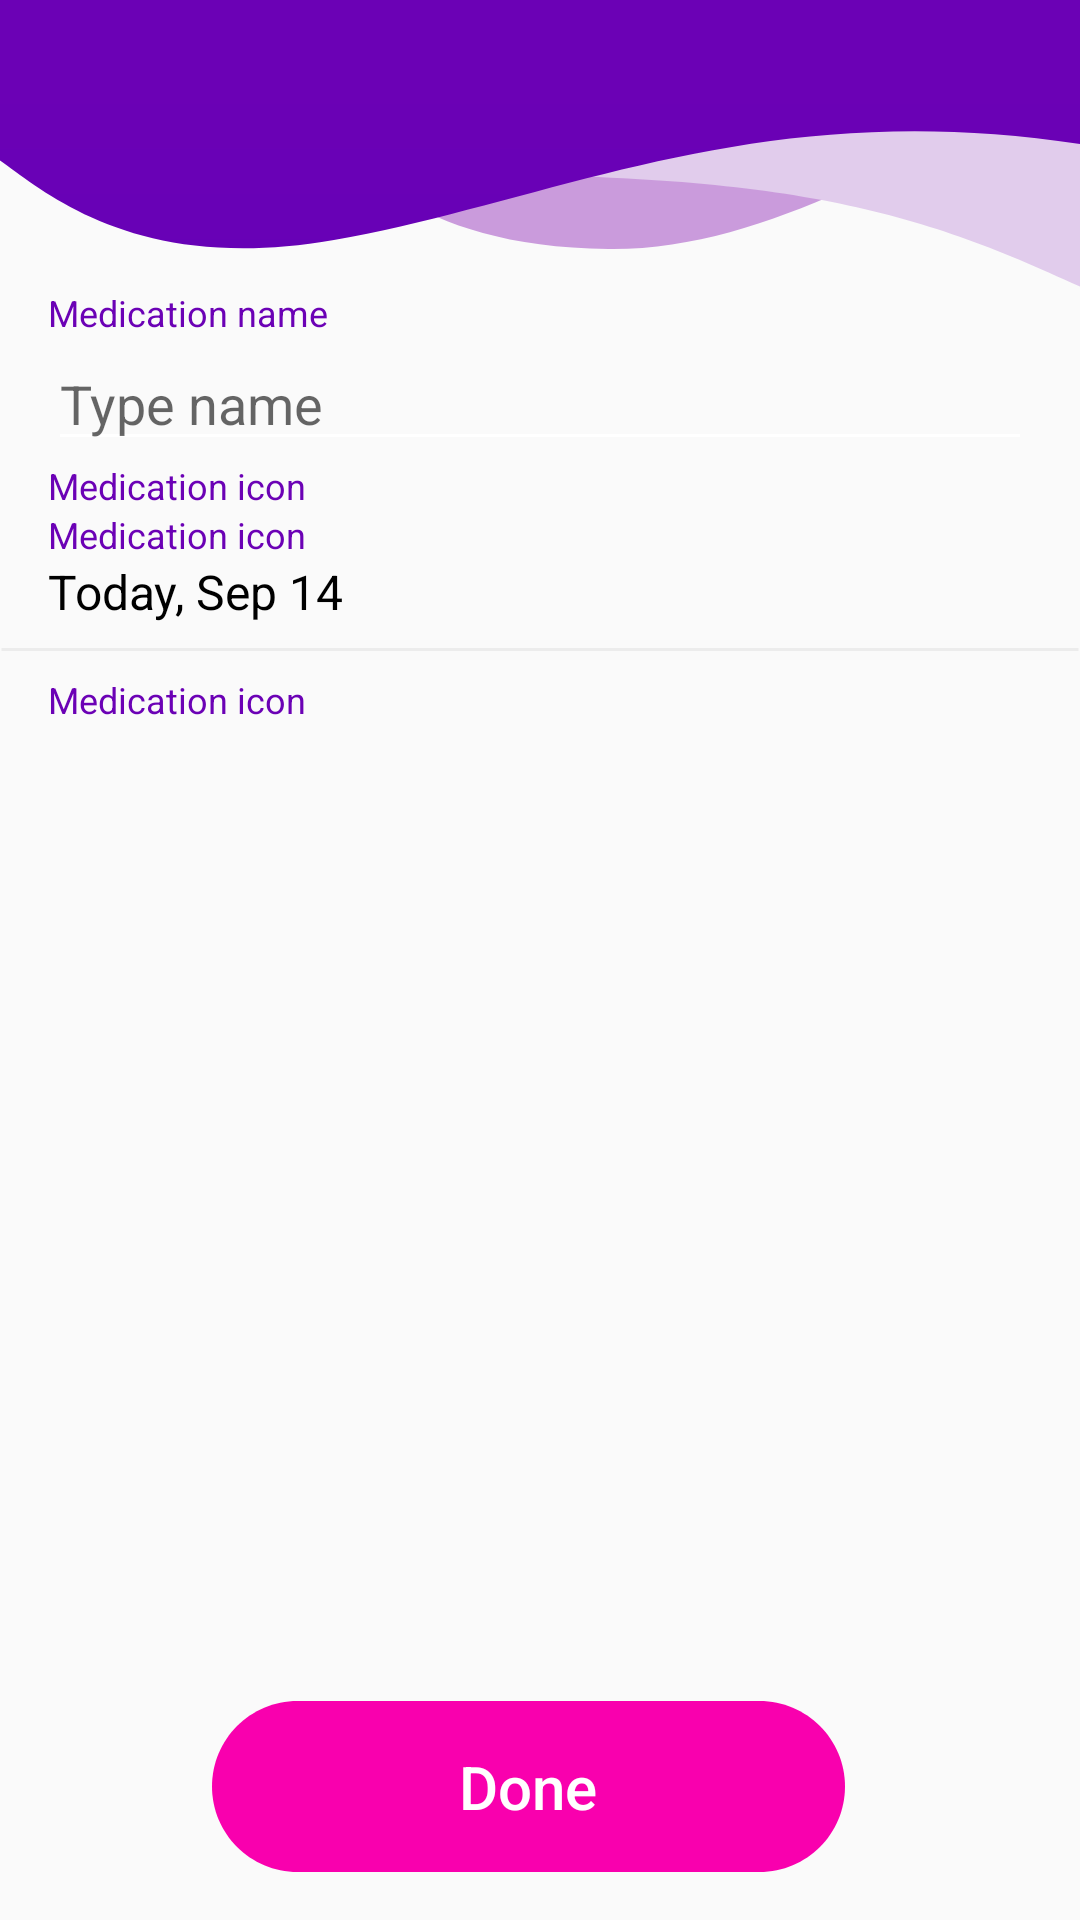

Layout XML and referenced resources for this Android screen:
<!-- AndroidManifest.xml: application theme AppTheme -->
<!-- res/layout/fragment_medicine_edit.xml -->
<?xml version="1.0" encoding="utf-8"?>
<layout xmlns:android="http://schemas.android.com/apk/res/android"
    xmlns:app="http://schemas.android.com/apk/res-auto"
    xmlns:tools="http://schemas.android.com/tools">
    <data>
        <variable
            name="model"
            type="pro.devapp.medecine.ui.screens.editMedicine.MedicineEditViewModel" />
        <import type="android.view.View" />
    </data>
    <androidx.constraintlayout.widget.ConstraintLayout
        android:layout_width="match_parent"
        android:layout_height="match_parent">
        <ImageView
            android:id="@+id/topScreenBg"
            android:layout_width="match_parent"
            android:layout_height="wrap_content"
            app:layout_constraintEnd_toEndOf="parent"
            app:layout_constraintStart_toStartOf="parent"
            app:layout_constraintTop_toTopOf="parent"
            android:scaleType="fitXY"
            app:srcCompat="@drawable/top_screen_bg" />

        <LinearLayout
            android:id="@+id/blockName"
            android:layout_width="match_parent"
            android:layout_height="wrap_content"
            android:layout_marginStart="16dp"
            android:layout_marginEnd="16dp"
            android:orientation="vertical"
            app:layout_constraintEnd_toEndOf="parent"
            app:layout_constraintStart_toStartOf="parent"
            app:layout_constraintTop_toBottomOf="@+id/topScreenBg" >
            <TextView
                style="@style/FormLabel"
                android:layout_width="wrap_content"
                android:layout_height="wrap_content"
                android:text="Medication name"
                />
            <com.google.android.material.textfield.TextInputLayout
                android:id="@+id/name"
                android:layout_width="match_parent"
                android:layout_height="wrap_content"
                app:hintAnimationEnabled="false"
                app:hintEnabled="false">
                <com.google.android.material.textfield.TextInputEditText
                    android:layout_width="match_parent"
                    android:layout_height="wrap_content"
                    android:hint="Type name"
                    />
            </com.google.android.material.textfield.TextInputLayout>
        </LinearLayout>
        <LinearLayout
            android:id="@+id/blockShape"
            android:layout_width="match_parent"
            android:layout_height="wrap_content"
            android:layout_marginStart="16dp"
            android:layout_marginEnd="16dp"
            android:orientation="vertical"
            app:layout_constraintEnd_toEndOf="parent"
            app:layout_constraintStart_toStartOf="parent"
            app:layout_constraintTop_toBottomOf="@+id/blockName" >
        <TextView
            style="@style/FormLabel"
            android:layout_width="wrap_content"
            android:layout_height="wrap_content"
            android:text="Medication icon"
            />
        </LinearLayout>
        <LinearLayout
            android:id="@+id/blockSettings"
            android:layout_width="match_parent"
            android:layout_height="wrap_content"
            android:orientation="vertical"
            app:layout_constraintEnd_toEndOf="parent"
            app:layout_constraintStart_toStartOf="parent"
            app:layout_constraintTop_toBottomOf="@+id/blockShape" >
            <TextView
                style="@style/FormLabel"
                android:layout_width="wrap_content"
                android:layout_height="wrap_content"
                android:layout_marginStart="16dp"
                android:layout_marginEnd="16dp"
                android:text="Medication icon"
                />
            <androidx.appcompat.widget.AppCompatTextView
                style="@style/FormValue"
                android:layout_width="match_parent"
                android:layout_height="wrap_content"
                android:layout_marginStart="16dp"
                android:layout_marginEnd="16dp"
                android:text="Today, Sep 14"
                />
            <View
                android:layout_width="match_parent"
                android:layout_height="1dp"
                android:layout_marginTop="8dp"
                android:layout_marginBottom="8dp"
                android:background="@drawable/line"/>
            <TextView
                style="@style/FormLabel"
                android:layout_width="wrap_content"
                android:layout_height="wrap_content"
                android:layout_marginStart="16dp"
                android:layout_marginEnd="16dp"
                android:text="Medication icon"
                />
        </LinearLayout>



        <Button
            android:id="@+id/button"
            style="@style/Button"
            android:layout_marginBottom="16dp"
            android:text="@string/done"
            app:layout_constraintBottom_toBottomOf="parent"
            app:layout_constraintEnd_toEndOf="parent"
            app:layout_constraintStart_toStartOf="parent" />

    </androidx.constraintlayout.widget.ConstraintLayout>
</layout>
<!-- resources referenced by this layout -->
<resources>
  <!-- drawable line (drawable) -->
  <?xml version="1.0" encoding="utf-8"?>
  <vector
      xmlns:android="http://schemas.android.com/apk/res/android"
      xmlns:aapt="http://schemas.android.com/aapt"
      android:width="359dp"
      android:height="1dp"
      android:viewportWidth="359"
      android:viewportHeight="1"
      >
  
      <group>
  
          <clip-path
              android:pathData="M0.5 0.5H358.5H0.5Z"
              />
  
      </group>
  
      <path
          android:pathData="M0.5 0.5H358.5H0.5Z"
          android:strokeWidth="1"
          android:strokeColor="#17636262"
          />
  
  </vector>
  <!-- drawable top_screen_bg (drawable) -->
  <vector xmlns:android="http://schemas.android.com/apk/res/android"
      xmlns:aapt="http://schemas.android.com/aapt"
      android:width="359dp"
      android:height="96dp"
      android:viewportWidth="359"
      android:viewportHeight="96">
    <path
        android:pathData="M202.328,82.993C135.604,82.27 116.871,51.799 102,41.397L102,1L462,1L462,19.641C351.344,0.759 285.733,83.898 202.328,82.993Z"
        android:fillColor="#CA9BDC"/>
    <path
        android:pathData="M1,6L1,44.24C29.5,39.665 73.278,58.146 152,58.146C262.5,58.146 305,70.12 360,96L360,6L1,6Z"
        android:fillColor="#E1CCEC"/>
    <path
        android:pathData="M111,80C45.278,91.546 14.871,63.903 0,53.5L0,-0L365,-0L365,49C254.344,30.118 185,67 111,80Z">
      <aapt:attr name="android:fillColor">
        <gradient 
            android:startY="117"
            android:startX="180"
            android:endY="27.0001"
            android:endX="180"
            android:type="linear">
          <item android:offset="0" android:color="#FF6501B7"/>
          <item android:offset="1" android:color="#FF6B01B5"/>
        </gradient>
      </aapt:attr>
    </path>
  </vector>
  <string name="done">Done</string>
  <style name="Button">
          <item name="android:layout_width">wrap_content</item>
          <item name="android:layout_height">wrap_content</item>
          <item name="android:layout_marginEnd">8dp</item>
          <item name="android:layout_marginBottom">8dp</item>
          <item name="android:background">@drawable/ic_btn_bg</item>
          <item name="android:textAllCaps">false</item>
          <item name="android:textColor">@color/colorWhite</item>
          <item name="android:textSize">20sp</item>
      </style>
  <style name="FormLabel">
          <item name="android:textSize">12sp</item>
          <item name="android:textColor">@color/colorPrimary</item>
      </style>
  <style name="FormValue">
          <item name="android:textSize">16sp</item>
          <item name="android:textColor">@color/colorBlack</item>
          <item name="android:background">?attr/selectableItemBackground</item>
      </style>
  <style name="AppTheme" parent="Theme.AppCompat.Light.NoActionBar">
          
          <item name="colorPrimary">@color/colorPrimary</item>
          <item name="colorPrimaryDark">@color/colorPrimaryDark</item>
          <item name="colorAccent">@color/colorAccent</item>
          <item name="colorControlNormal">@color/colorWhite</item>
          <item name="actionMenuTextColor">@color/colorWhite</item>
      </style>
  <!-- drawable ic_btn_bg (drawable) -->
  <vector xmlns:android="http://schemas.android.com/apk/res/android"
      android:width="211dp"
      android:height="57dp"
      android:viewportWidth="211"
      android:viewportHeight="57">
    <path
        android:pathData="M28.5,0C12.76,0 0,12.76 0,28.5C0,44.24 12.76,57 28.5,57H182.5C198.24,57 211,44.24 211,28.5C211,12.76 198.24,0 182.5,0H28.5Z"
        android:fillColor="#F900AE"
        android:fillType="evenOdd"/>
  </vector>
  <color name="colorWhite">#FFF</color>
  <color name="colorPrimary">#6B01B5</color>
  <color name="colorBlack">#000</color>
  <color name="colorPrimaryDark">#6B01B5</color>
  <color name="colorAccent">#F900AE</color>
</resources>
